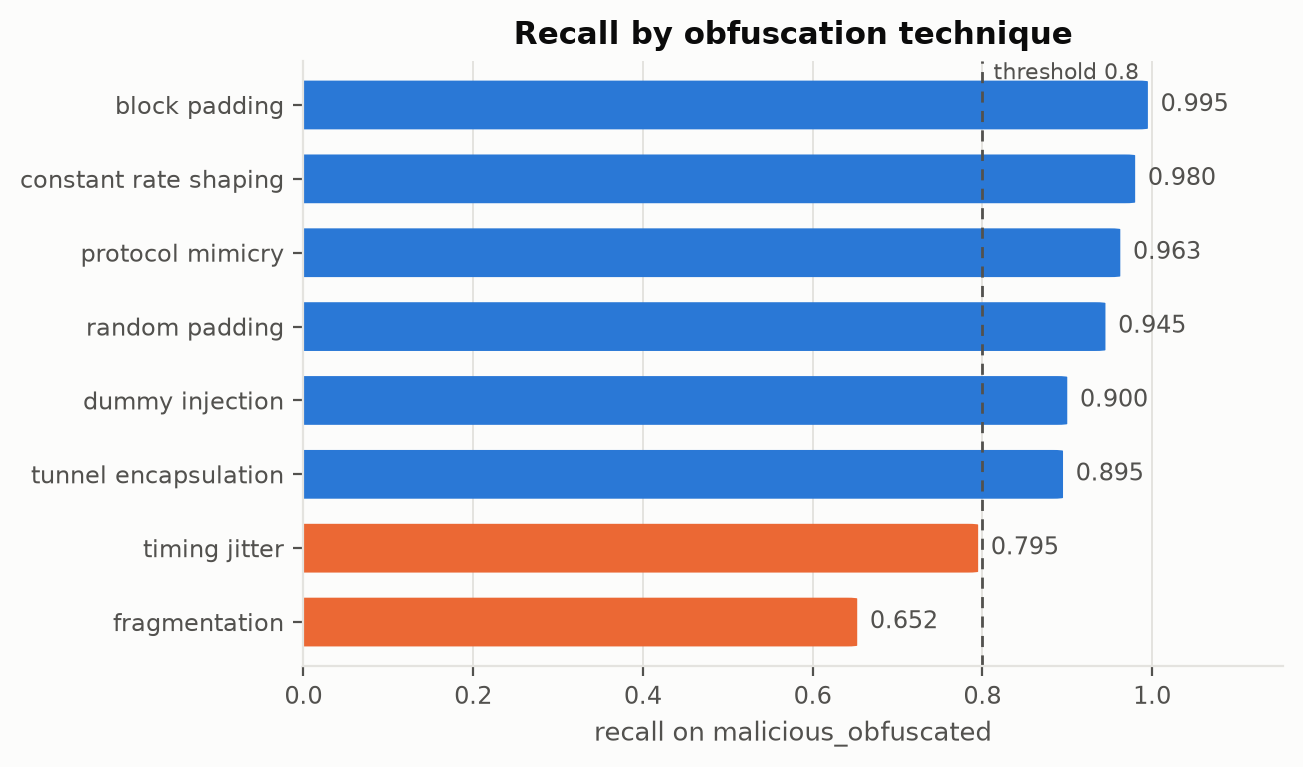

The file beside this chart, header and first rows:
name, recall on malicious_obfuscated
block_padding, 0.995
constant_rate_shaping, 0.98
protocol_mimicry, 0.9625
random_padding, 0.945
dummy_injection, 0.9
tunnel_encapsulation, 0.895
timing_jitter, 0.795
fragmentation, 0.6525
